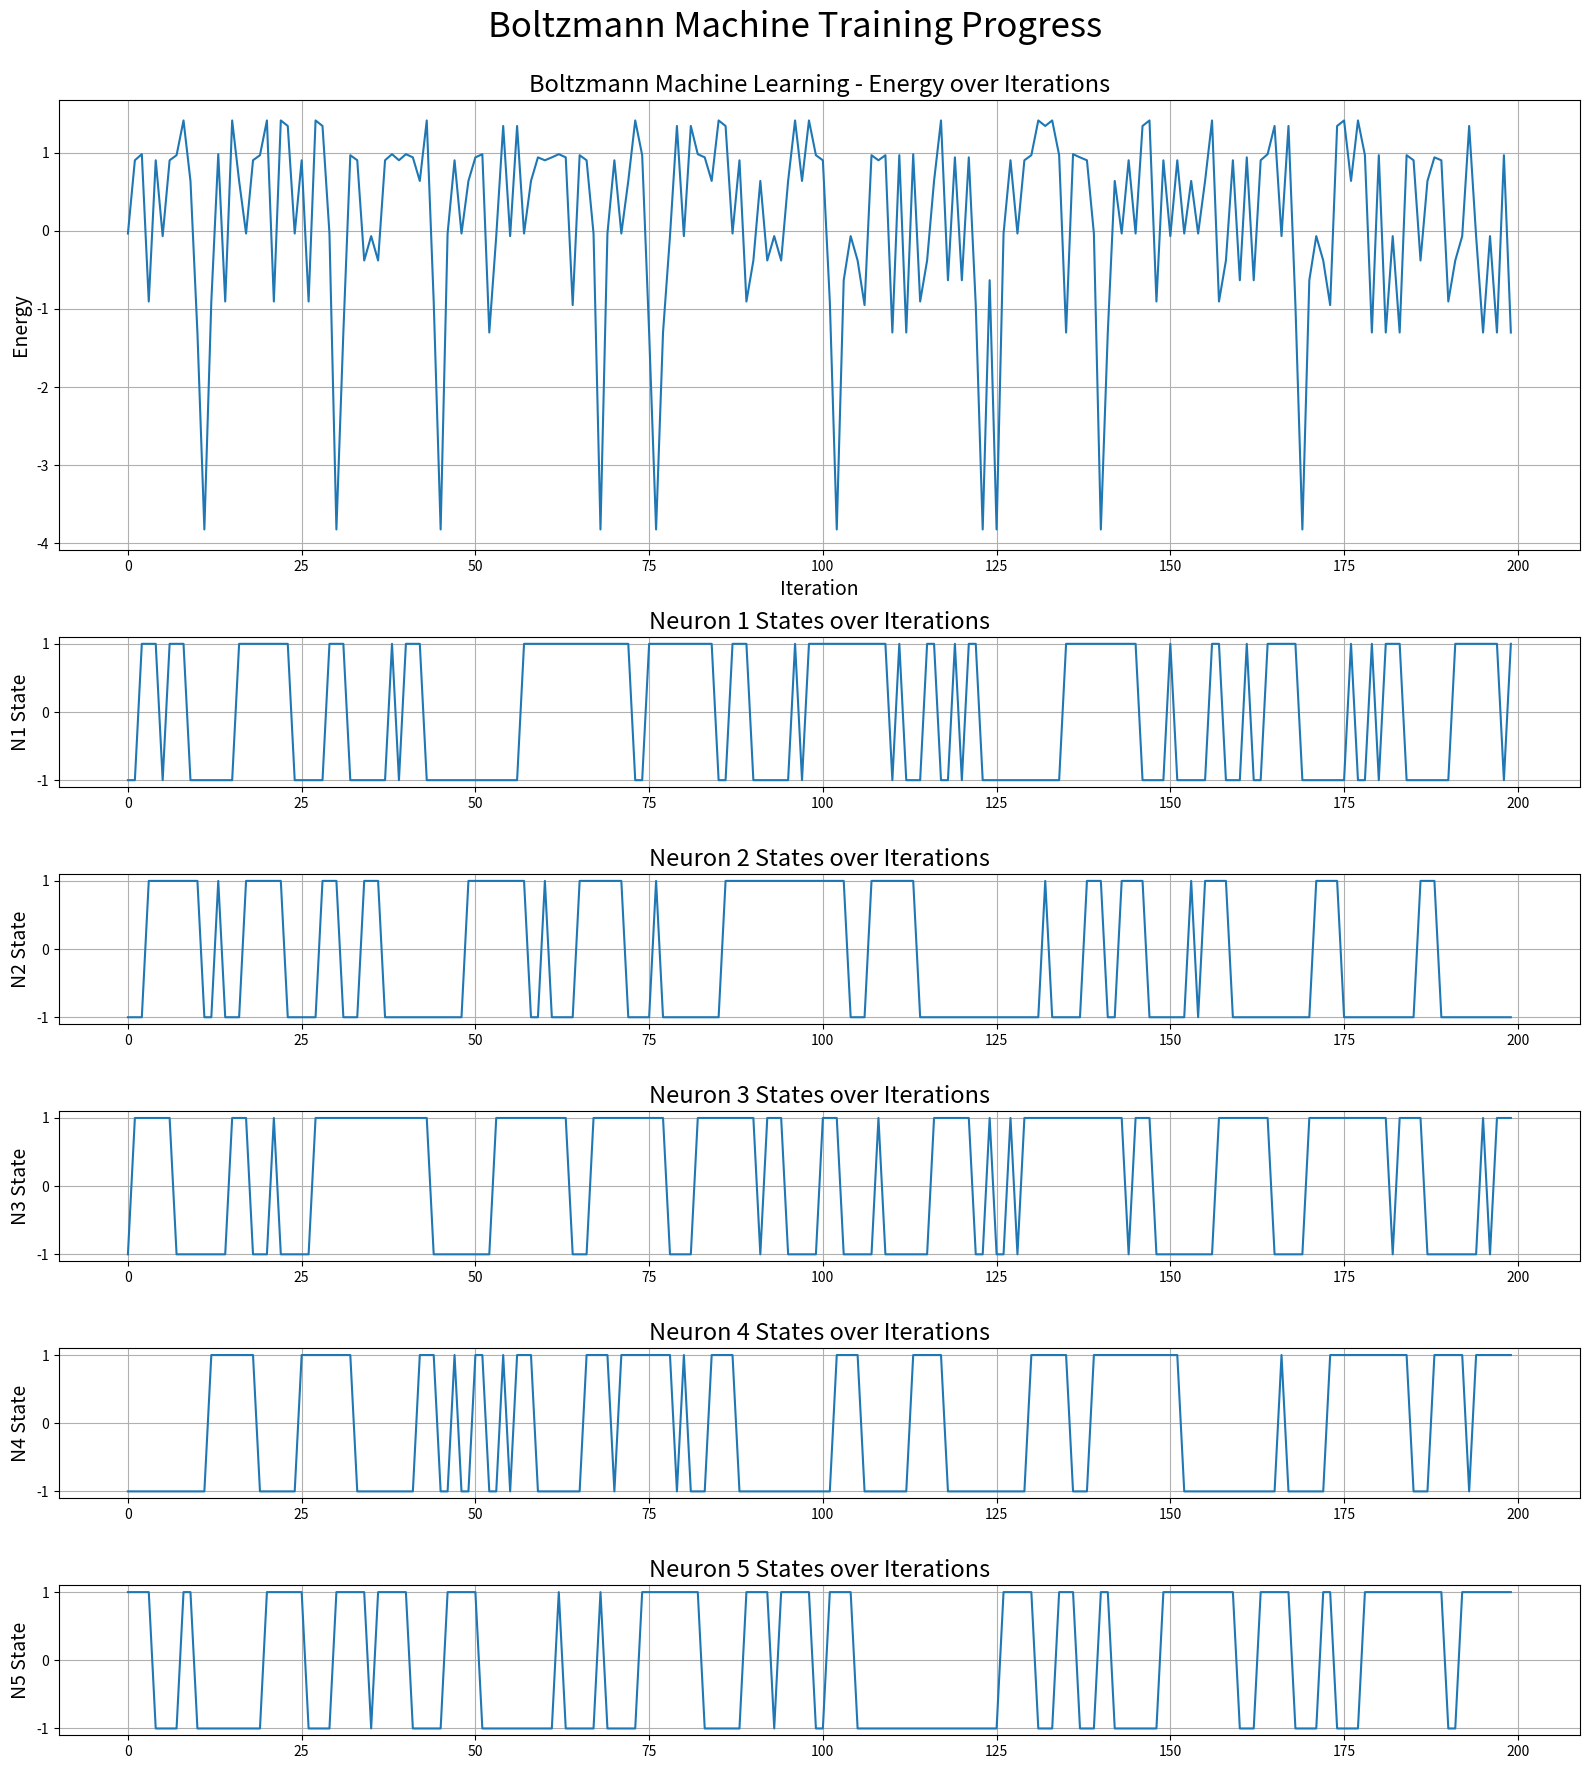

Generate this figure with matplotlib:
import numpy as np
import matplotlib.pyplot as plt
from matplotlib import gridspec
# Set the number of neurons and temperature (T)
num_neurons = 5
T = 0.9
# Initialize the weights randomly
weights = np.random.rand(num_neurons, num_neurons)
# Set self-connections to 0
np.fill_diagonal(weights, 0)
# Initialize the states of neurons randomly as +1(ON) or -1(OFF) independently
neuron_states = np.random.choice([-1, 1], size=num_neurons)
# Function to calculate the energy for a given configuration of neuron states
def calculate_energy(neuron_states):
    energy = 0
    for i in range(num_neurons):
        for j in range(num_neurons):
            if i != j:
                energy += neuron_states[i] * neuron_states[j] * weights[i, j]
    return -0.5 * energy
# Function to update a neuron's state based on the energy change
def update_neuron_state(neuron_index, neuron_states, temperature):
    # Store Old Configuration of neuron states
    oldConfig = neuron_states
    # Generate New Configuration of neuron states by flipping the selected neuron state 
    new_state = -oldConfig[neuron_index]
    newConfig = oldConfig
    newConfig[neuron_index] = new_state
    # Calculate ΔEnergy
    delta_energy = calculate_energy(newConfig) - calculate_energy(oldConfig)
    probability = 1 / (1 + np.exp(-delta_energy / temperature))
    # Flip the neuron state (change from +1 to -1 or vice versa) based on probability
    if np.random.rand() < probability:
        neuron_states[neuron_index] = new_state
# Set the number of iterations
num_iterations = 200
energies = []
neuron_states_history = []
for _ in range(num_iterations):
    # Choose a random neuron
    neuron_index = np.random.randint(0, num_neurons)
    # Try updating selected neuron state
    update_neuron_state(neuron_index, neuron_states, T)
    # Save the new system energy value
    energies.append(calculate_energy(neuron_states))
    # Save the new neuron states
    neuron_states_history.append(neuron_states.copy())
# Calculate the final energy and states
final_energy = energies[-1]
final_neuron_states = np.array(neuron_states_history[-1])
# Print the final energy and states
print(f"Final Energy: {final_energy}")
print(f"Final Neuron States: {final_neuron_states}")
# Create subplots for energy and neuron states
plt.figure(figsize=(16, 18))
plt.rc('axes', titlesize=17)
plt.rc('axes', labelsize=14)

gs = gridspec.GridSpec(num_neurons + 1, 1, height_ratios=[3] + [1] * num_neurons)
# Plot the energy for each iteration
ax1 = plt.subplot(gs[0])
plt.plot(range(num_iterations), energies)
plt.xlabel("Iteration")
plt.ylabel("Energy")
plt.title("Boltzmann Machine Learning - Energy over Iterations")
plt.grid(True)
# Create separate subplots for each neuron's state
for i in range(num_neurons):
    ax = plt.subplot(gs[i + 1])
    state_values = [1 if state[i] > 0 else -1 if state[i] < 0 else 0 for state in neuron_states_history]
# Plot the state of the neuron for each iteration
    plt.plot(range(num_iterations), state_values)
    plt.yticks([-1, 0, 1])
    plt.ylabel(f"N{i+1} State")
    plt.title(f"Neuron {i+1} States over Iterations")
    plt.grid(True)
    plt.tight_layout()
plt.subplots_adjust(top=0.93)
plt.suptitle("Boltzmann Machine Training Progress", fontsize=25)
plt.show()